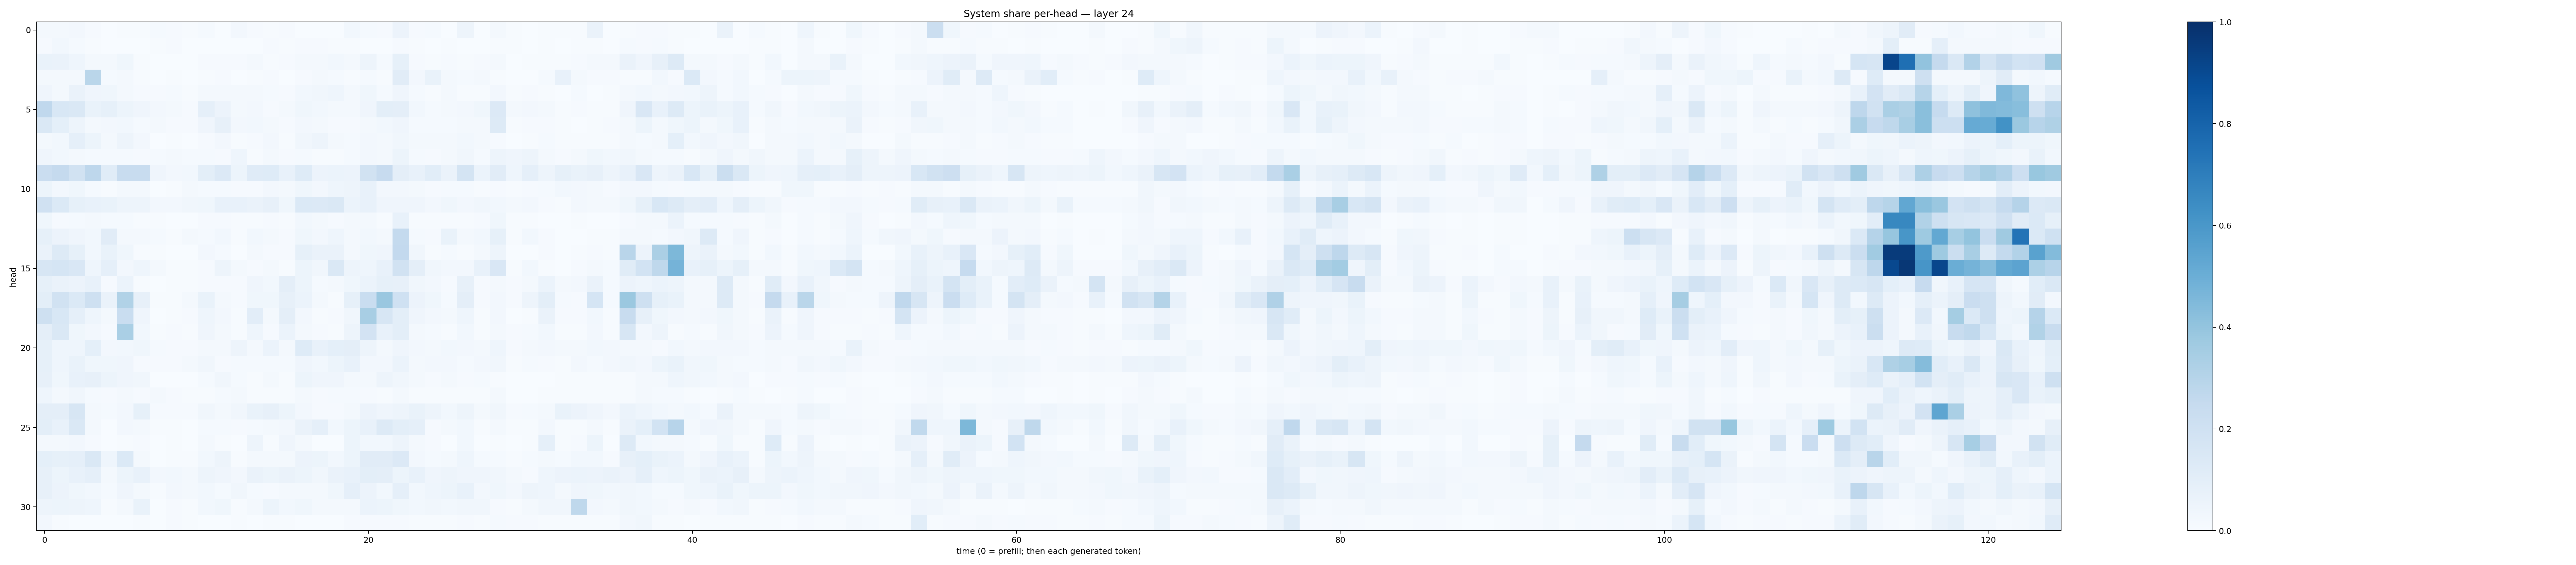

The data file committed next to this chart (first rows):
0.01630133, 0.017891286, 0.024408689, 0.011495205, 0.0007081009, 0.0073028603, 0.005449465, 0.015253884, 0.0100060245, 0.0050292313, 0.012867337, 0.0034441098, 0.026213987, 0.008113544, 0.005365543, 0.010320699, 0.0032113418, 0.0014683211, 0.0024118214, 0.027701467, 0.015563123, 0.009815106, 0.05560819, 0.011253956
0.01042, 0.02864, 0.01413, 0.005693, 0.001148, 0.003535, 0.002758, 0.005407, 0.008388, 0.002972, 0.001669, 0.002694, 0.003453, 0.002462, 0.007985, 0.004469, 0.01038, 0.009723, 0.004743, 0.005788, 0.003623, 0.003399, 0.009133, 0.00538
0.06908, 0.06437, 0.04481, 0.021, 0.02234, 0.03692, 0.005083, 0.00131, 0.001164, 0.003718, 0.01028, 0.01113, 0.008458, 0.01942, 0.005724, 0.008465, 0.02147, 0.02125, 0.02981, 0.01904, 0.0476, 0.01309, 0.08359, 0.009242
0.01829, 0.02174, 0.01722, 0.2876, 0.01432, 0.02122, 0.006046, 0.002432, 0.003937, 0.002904, 0.006267, 0.01052, 0.003077, 0.005601, 0.009022, 0.003587, 0.008628, 0.01629, 0.0123, 0.007108, 0.01427, 0.004875, 0.1095, 0.02455
0.0391, 0.02081, 0.0661, 0.04162, 0.03544, 0.01648, 0.009772, 0.01097, 0.01209, 0.007168, 0.01978, 0.01857, 0.01565, 0.01763, 0.01414, 0.009234, 0.02858, 0.03298, 0.04434, 0.01917, 0.0384, 0.01485, 0.04081, 0.0146
0.2668, 0.1524, 0.1484, 0.06976, 0.0859, 0.0513, 0.04111, 0.02433, 0.01606, 0.008946, 0.086, 0.05807, 0.02016, 0.02698, 0.009656, 0.01601, 0.03521, 0.02745, 0.01932, 0.01775, 0.04018, 0.09859, 0.09721, 0.03103
0.1419, 0.09273, 0.04756, 0.01968, 0.0236, 0.02875, 0.01213, 0.01624, 0.009567, 0.008125, 0.03909, 0.08142, 0.02714, 0.02986, 0.01815, 0.009279, 0.02505, 0.01975, 0.01032, 0.01123, 0.01773, 0.02926, 0.04184, 0.01416
0.02225, 0.02931, 0.08928, 0.05241, 0.02257, 0.04702, 0.02605, 0.002758, 0.006011, 0.003096, 0.01132, 0.02731, 0.005909, 0.0103, 0.02717, 0.004578, 0.03357, 0.04882, 0.02109, 0.01193, 0.02432, 0.01858, 0.03257, 0.02236
0.04142, 0.02837, 0.0215, 0.01515, 0.01548, 0.01555, 0.008449, 0.01445, 0.01804, 0.01298, 0.01263, 0.01084, 0.04637, 0.00748, 0.01591, 0.009855, 0.01198, 0.005849, 0.006723, 0.01277, 0.02509, 0.01612, 0.05294, 0.01553
0.2287, 0.2532, 0.1911, 0.2739, 0.1136, 0.2398, 0.2357, 0.03966, 0.02582, 0.02969, 0.09808, 0.1353, 0.05189, 0.119, 0.1219, 0.07723, 0.1242, 0.05768, 0.05949, 0.05774, 0.1925, 0.246, 0.09467, 0.07154
0.05313, 0.0251, 0.03781, 0.01258, 0.007275, 0.01799, 0.01587, 0.003664, 0.006914, 0.02256, 0.01201, 0.01281, 0.009655, 0.01088, 0.02645, 0.01765, 0.03829, 0.02594, 0.04361, 0.04731, 0.07706, 0.02441, 0.02505, 0.02264
0.1979, 0.1403, 0.08403, 0.07091, 0.06792, 0.04874, 0.04957, 0.02458, 0.02511, 0.03299, 0.03783, 0.07808, 0.07254, 0.06436, 0.07843, 0.03846, 0.1391, 0.1344, 0.1431, 0.05988, 0.07676, 0.03937, 0.03926, 0.03909
0.03826, 0.01109, 0.01333, 0.02342, 0.01174, 0.01476, 0.004724, 0.004996, 0.003664, 0.003328, 0.008035, 0.009499, 0.004737, 0.004596, 0.01002, 0.005358, 0.02737, 0.01865, 0.01019, 0.0161, 0.02035, 0.00498, 0.07453, 0.004601
0.08298, 0.0548, 0.0412, 0.02805, 0.1129, 0.01595, 0.0157, 0.01487, 0.006716, 0.01678, 0.0139, 0.02926, 0.006712, 0.03122, 0.01624, 0.008799, 0.03536, 0.02568, 0.04357, 0.01577, 0.02933, 0.0229, 0.256, 0.01254
0.06469, 0.1295, 0.08542, 0.03045, 0.06883, 0.0354, 0.005298, 0.006187, 0.003519, 0.003476, 0.02417, 0.01211, 0.003817, 0.02129, 0.009696, 0.01072, 0.08335, 0.06557, 0.06308, 0.01794, 0.03766, 0.03991, 0.2592, 0.03327
0.1572, 0.1717, 0.1489, 0.04335, 0.08734, 0.02448, 0.04615, 0.0221, 0.004496, 0.00778, 0.01116, 0.05061, 0.01711, 0.01098, 0.01805, 0.007393, 0.05152, 0.03515, 0.1408, 0.04942, 0.0431, 0.07644, 0.1921, 0.09551
0.08565, 0.06368, 0.05856, 0.07639, 0.008258, 0.06094, 0.006328, 0.002233, 0.004941, 0.007103, 0.01082, 0.008432, 0.008991, 0.04019, 0.02742, 0.09605, 0.05424, 0.01551, 0.01922, 0.03664, 0.06156, 0.08379, 0.07867, 0.03272
0.1014, 0.1903, 0.1398, 0.2055, 0.0645, 0.3156, 0.08141, 0.005763, 0.006379, 0.01808, 0.06758, 0.01902, 0.009028, 0.03874, 0.03609, 0.08004, 0.05922, 0.0173, 0.006919, 0.08466, 0.232, 0.3861, 0.1996, 0.05765
0.2035, 0.1545, 0.08716, 0.04604, 0.01886, 0.2322, 0.04046, 0.003611, 0.007635, 0.008804, 0.0434, 0.02478, 0.007708, 0.1034, 0.02184, 0.09702, 0.02546, 0.007583, 0.009124, 0.03376, 0.343, 0.1625, 0.09878, 0.03947
0.09721, 0.1434, 0.03891, 0.0265, 0.009121, 0.339, 0.03051, 0.004968, 0.00934, 0.007706, 0.03952, 0.01755, 0.004297, 0.04681, 0.01095, 0.06075, 0.02007, 0.009427, 0.004601, 0.04897, 0.1818, 0.07523, 0.0999, 0.01704
0.08225, 0.045, 0.04593, 0.09221, 0.02655, 0.02967, 0.03643, 0.01328, 0.01102, 0.01161, 0.02273, 0.02108, 0.04913, 0.02288, 0.05937, 0.02003, 0.1237, 0.07424, 0.08999, 0.09564, 0.04734, 0.02094, 0.04238, 0.02613
0.08357, 0.04606, 0.06764, 0.03735, 0.03572, 0.0417, 0.009467, 0.01011, 0.00959, 0.01665, 0.03379, 0.007825, 0.01371, 0.01408, 0.01423, 0.01226, 0.04232, 0.02856, 0.05222, 0.07222, 0.02592, 0.0245, 0.05985, 0.02049
0.07828, 0.03671, 0.07268, 0.0792, 0.05397, 0.04167, 0.03244, 0.002578, 0.001889, 0.003329, 0.01364, 0.03194, 0.01309, 0.004101, 0.02207, 0.006457, 0.05266, 0.03977, 0.0424, 0.02319, 0.01693, 0.05071, 0.03431, 0.0201
0.04522, 0.01757, 0.03261, 0.0126, 0.009399, 0.02261, 0.009228, 0.01707, 0.008178, 0.006061, 0.005747, 0.01179, 0.02029, 0.004876, 0.006996, 0.005222, 0.01616, 0.01171, 0.01344, 0.01464, 0.009078, 0.00604, 0.02144, 0.007455
0.09601, 0.09553, 0.1564, 0.02333, 0.01372, 0.0256, 0.08573, 0.009055, 0.008458, 0.01028, 0.0347, 0.02335, 0.03269, 0.06797, 0.07832, 0.05427, 0.02656, 0.008109, 0.01092, 0.01714, 0.05498, 0.04213, 0.04958, 0.06725
0.0985, 0.07782, 0.1471, 0.01756, 0.002971, 0.02545, 0.02317, 0.004196, 0.006117, 0.003344, 0.01369, 0.01198, 0.01033, 0.01456, 0.01938, 0.02657, 0.0657, 0.08645, 0.03057, 0.0516, 0.07622, 0.1266, 0.09978, 0.08629
0.02217, 0.01855, 0.02592, 0.008643, 0.0009265, 0.007501, 0.01014, 0.001386, 0.005218, 0.003884, 0.01977, 0.006285, 0.003546, 0.04958, 0.005527, 0.04217, 0.01743, 0.003123, 0.002214, 0.05323, 0.02949, 0.02957, 0.04948, 0.02159
0.09042, 0.08278, 0.08909, 0.1408, 0.0456, 0.137, 0.01634, 0.003271, 0.005414, 0.004636, 0.02776, 0.04926, 0.00469, 0.02081, 0.02306, 0.0178, 0.05784, 0.05283, 0.03012, 0.05101, 0.1125, 0.1113, 0.1334, 0.02381
0.07818, 0.05291, 0.07311, 0.08816, 0.01975, 0.0546, 0.07546, 0.027, 0.02796, 0.0178, 0.04704, 0.04215, 0.02589, 0.06535, 0.05334, 0.06566, 0.05321, 0.03261, 0.06322, 0.07673, 0.09988, 0.09704, 0.05371, 0.07528
0.07886, 0.05602, 0.03892, 0.02956, 0.0128, 0.04176, 0.01946, 0.007284, 0.02507, 0.02069, 0.02893, 0.01454, 0.03214, 0.01397, 0.009093, 0.01904, 0.01653, 0.01898, 0.03585, 0.08863, 0.05661, 0.03101, 0.08737, 0.03089
0.04814, 0.05347, 0.0503, 0.04518, 0.006452, 0.02173, 0.0676, 0.002945, 0.009341, 0.007712, 0.0299, 0.03668, 0.007535, 0.01821, 0.05245, 0.02994, 0.036, 0.02135, 0.01645, 0.01714, 0.06084, 0.05192, 0.03724, 0.0307
0.02349, 0.005251, 0.002161, 0.0032, 0.001668, 0.002202, 0.006873, 0.002774, 0.009612, 0.005671, 0.001827, 0.001534, 0.004066, 0.002251, 0.003929, 0.004462, 0.003096, 0.001292, 0.003728, 0.008052, 0.01155, 0.008269, 0.009438, 0.004007
